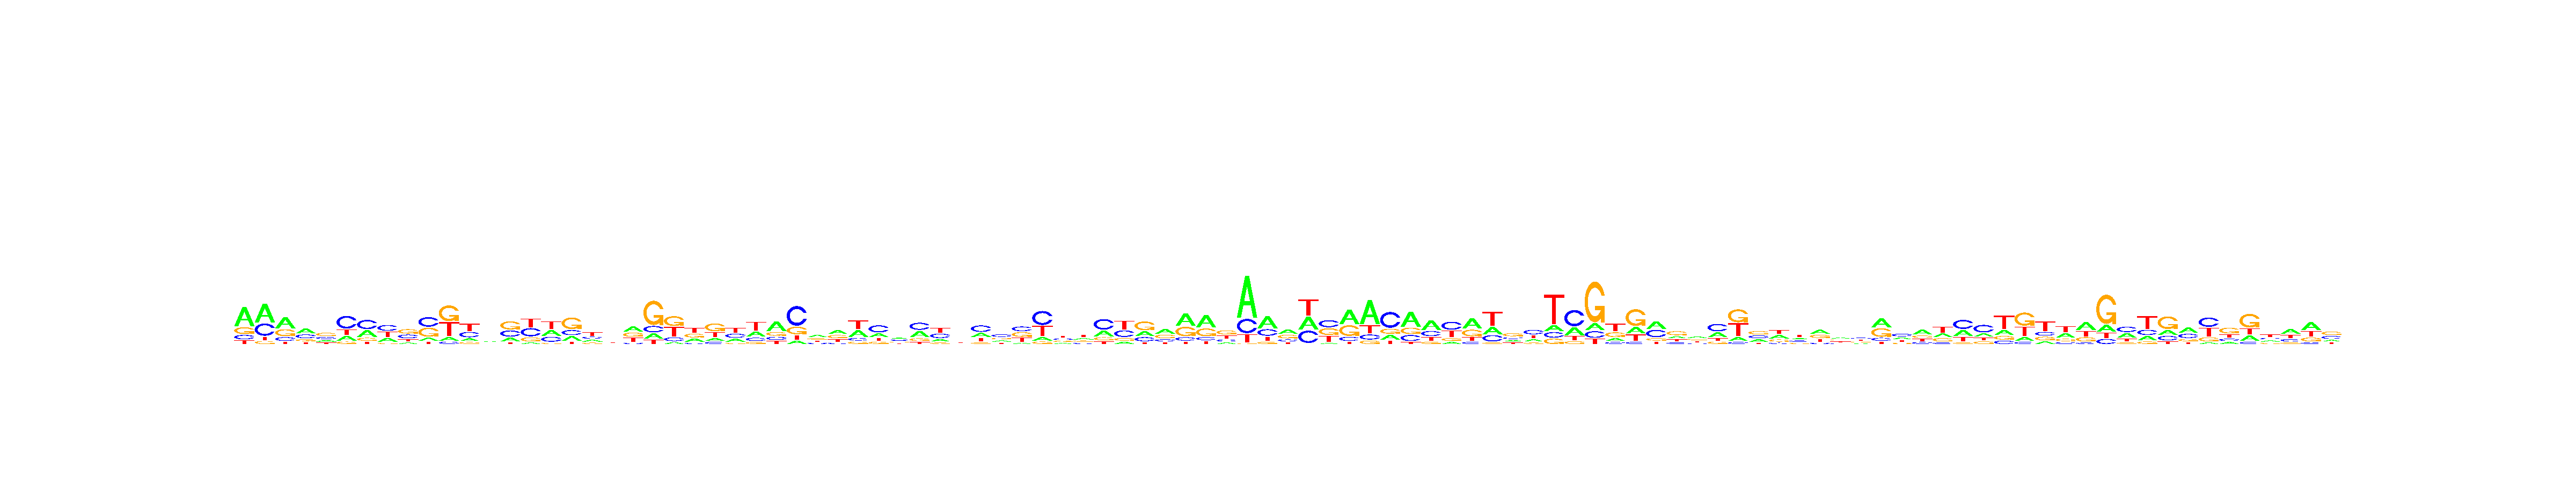

The table this chart was drawn from, first rows:
, V1, V2, V3, V4, V5, V6, V7, V8, V9, V10, V11, V12, V13, V14, V15, V16, V17, V18, V19, V20, V21, V22, V23
A, 0.5662, 0.5085, 0.4649, 0.4014, 0.1869, 0.1919, 0.3176, 0.2441, 0.1184, 0.1236, 0.1005, 0.1596, 0.2621, 0.1915, 0.06629, 0.2921, 0.1991, 0.2164, 0.2743, 0.355, 0.1381, 0.07408, 0.2494
C, 0.1283, 0.3269, 0.1579, 0.2963, 0.2584, 0.5094, 0.4373, 0.3632, 0.314, 0.4012, 0.06351, 0.3145, 0.2246, 0.3155, 0.3651, 0.2481, 0.2142, 0.2314, 0.2792, 0.08017, 0.1576, 0.1486, 0.09322
G, 0.1978, 0.0771, 0.2912, 0.1553, 0.3882, 0.09509, 0.1429, 0.077, 0.3722, 0.3793, 0.4424, 0.1106, 0.2794, 0.4133, 0.1852, 0.06296, 0.4943, 0.1544, 0.2219, 0.2838, 0.6037, 0.3965, 0.2878
T, 0.1078, 0.08749, 0.086, 0.147, 0.1664, 0.2036, 0.1022, 0.3156, 0.1954, 0.09597, 0.3936, 0.4153, 0.2339, 0.07974, 0.3835, 0.3968, 0.09251, 0.3978, 0.2246, 0.2811, 0.1006, 0.3808, 0.3696
